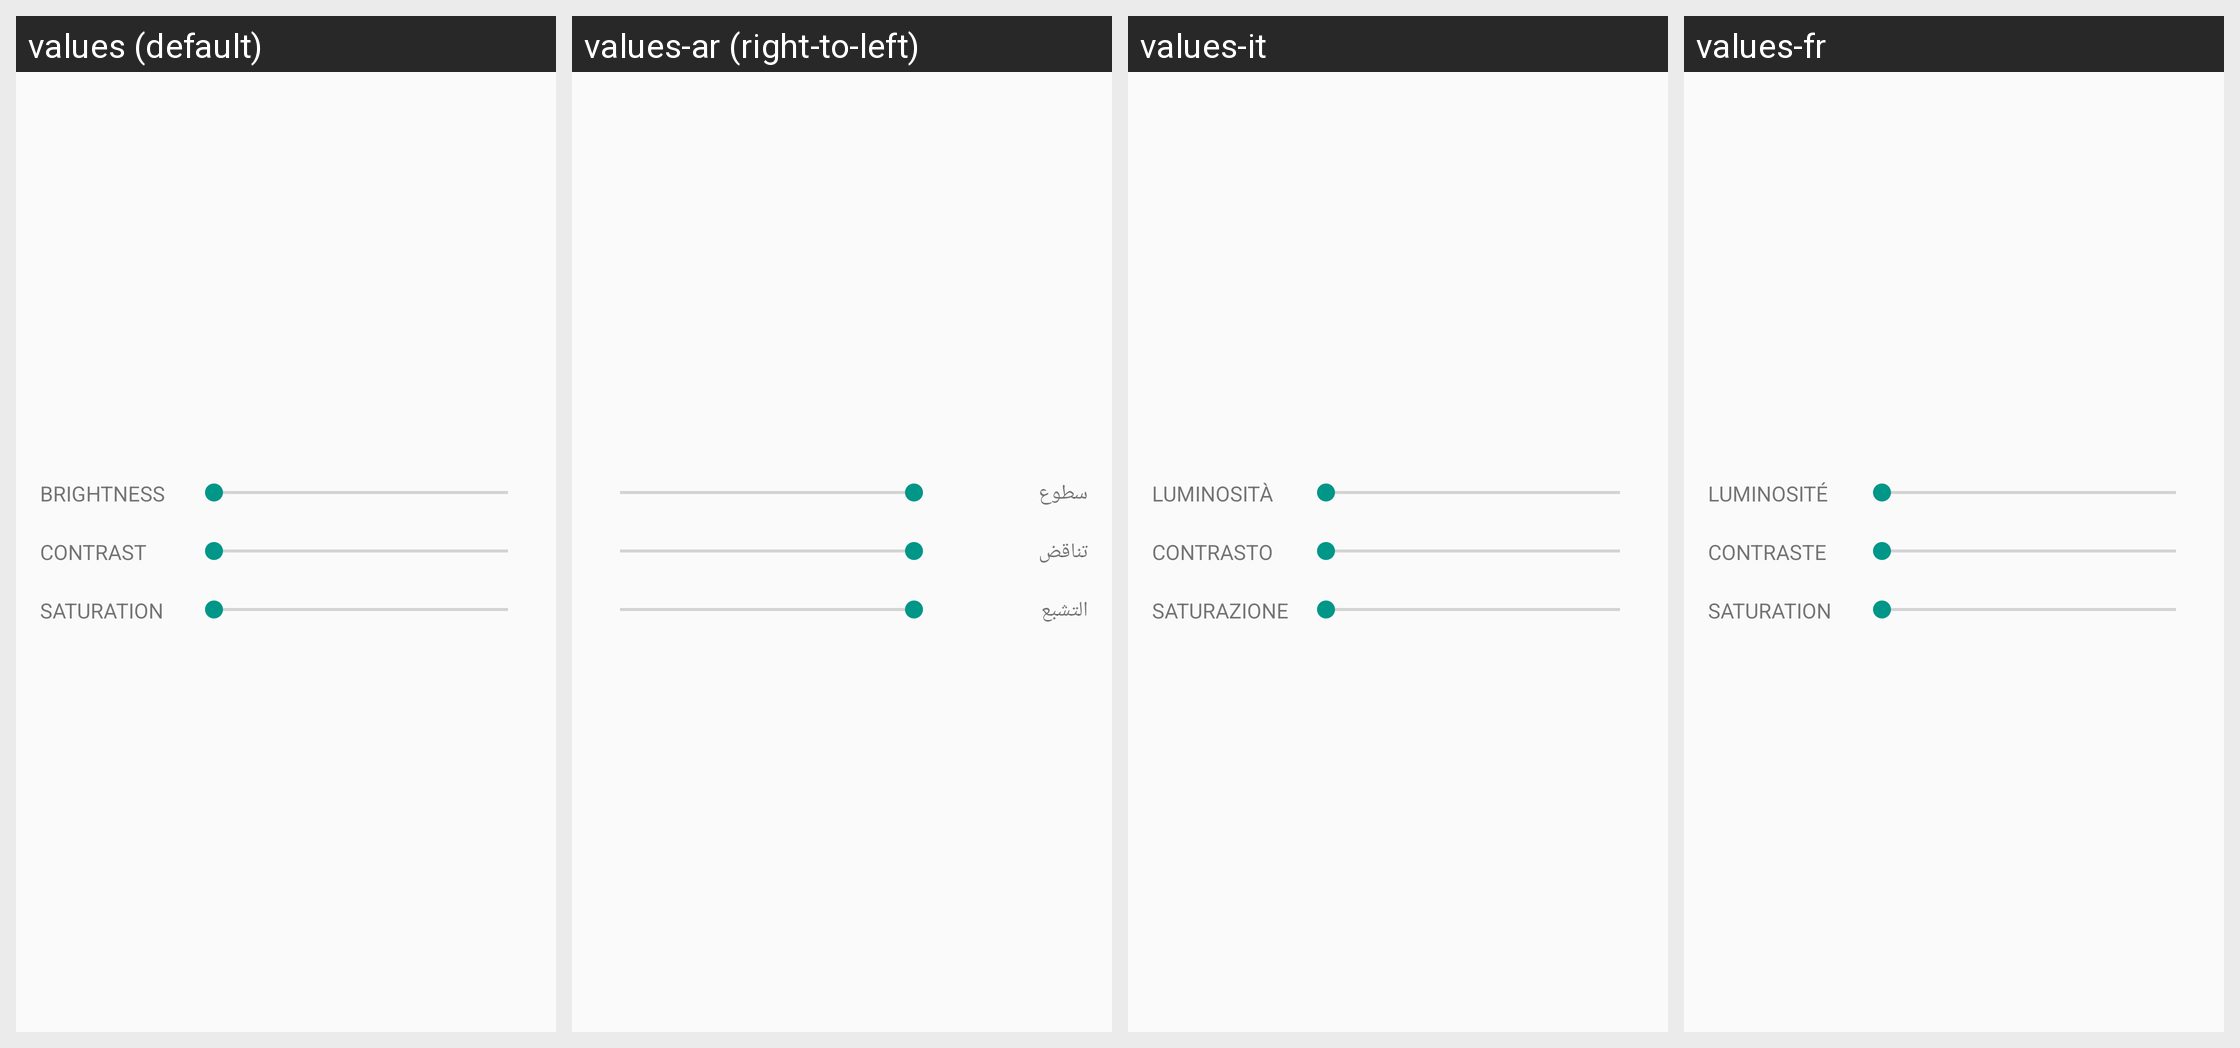

Strings drawn on this Android screen and how each of the app's shown locales translates them:
Android screen res/layout/fragment_edit_image.xml rendered under 4 locales, left to right: values (default), values-ar (right-to-left), values-it, values-fr. Device: Nexus 5 (rendered at 1080×1920; each locale shown at half size, 540×960, under a caption strip naming it); theme AppTheme.
Other locales in the repository, not shown: values-es, values-pt.
Strings drawn on this screen, with the default value and each locale's value (text and hints the layout hard-codes, and strings that could not be matched under every locale, appear in the picture but are not listed):

lbl_brightness
  values: BRIGHTNESS
  values-ar: سطوع
  values-it: LUMINOSITÀ
  values-fr: LUMINOSITÉ

lbl_contrast
  values: CONTRAST
  values-ar: تناقض
  values-it: CONTRASTO
  values-fr: CONTRASTE

lbl_saturation
  values: SATURATION
  values-ar: التشبع
  values-it: SATURAZIONE
  values-fr: SATURATION
